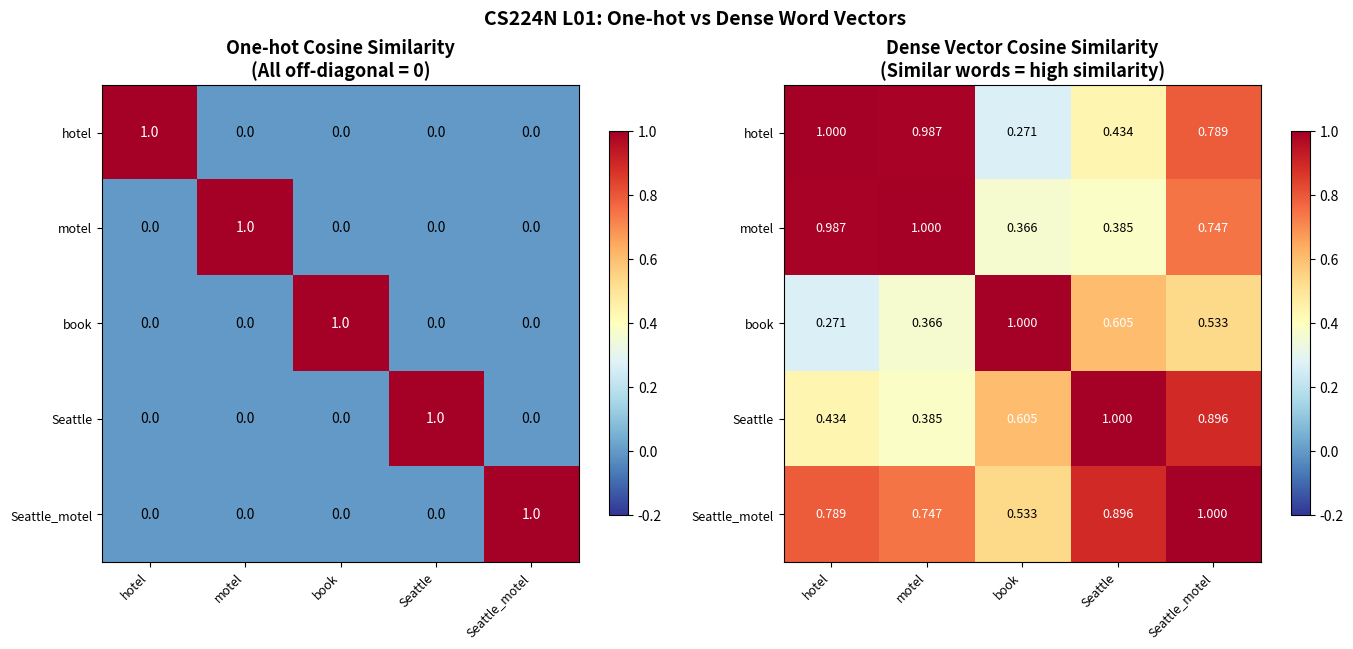
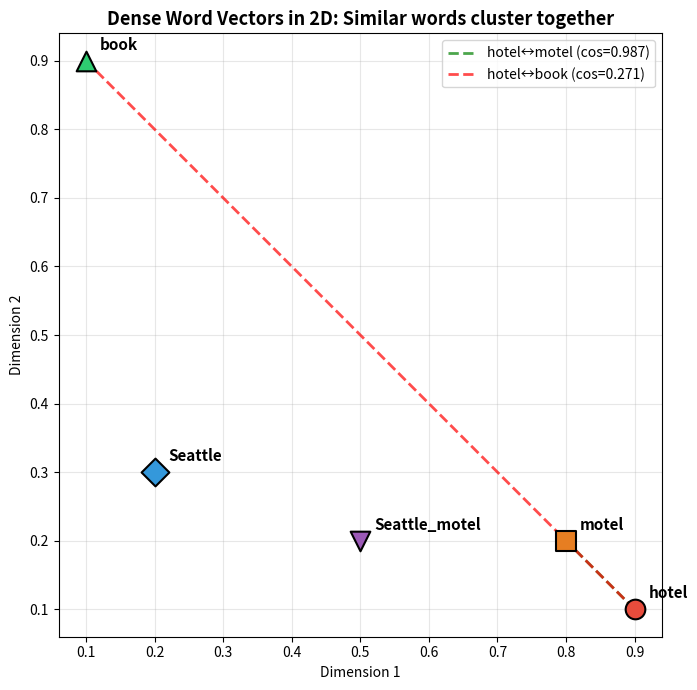

Write Python code to recreate these figures, in order.
import numpy as np
import matplotlib.pyplot as plt

# Tiny vocabulary from CS224N slides examples
vocab = ["hotel", "motel", "book", "Seattle", "Seattle_motel"]
vocab_size = len(vocab)
print(f"Vocabulary ({vocab_size} words): {vocab}")

one_hot = np.eye(vocab_size)

for i, word in enumerate(vocab):
    print(f"  {word:15s} → {one_hot[i].tolist()}")

print(f"\nDimension = {vocab_size}, Sparsity = {(1 - one_hot.sum() / one_hot.size) * 100:.1f}%")

dot_matrix_onehot = one_hot @ one_hot.T
norms = np.linalg.norm(one_hot, axis=1)
cos_matrix_onehot = dot_matrix_onehot / np.outer(norms, norms)

print("Cosine similarity (one-hot):")
print(f"{'':15s}", end="")
for w in vocab: print(f"{w:>15s}", end="")
print()
for i, wi in enumerate(vocab):
    print(f"{wi:15s}", end="")
    for j in range(vocab_size):
        print(f"{cos_matrix_onehot[i,j]:15.1f}", end="")
    print()

print(f"\n⚠️  cos(hotel, motel) = {cos_matrix_onehot[0,1]:.1f}  ← 正交！无法区分相似词")

dense_vectors = np.array([
    [0.9,  0.1,  0.2],   # hotel
    [0.8,  0.2,  0.1],   # motel (similar to hotel)
    [0.1,  0.9,  0.3],   # book (different)
    [0.2,  0.3,  0.9],   # Seattle (location)
    [0.5,  0.2,  0.6],   # Seattle_motel (mix)
])

dot_dense = dense_vectors @ dense_vectors.T
norms_dense = np.linalg.norm(dense_vectors, axis=1)
cos_dense = dot_dense / np.outer(norms_dense, norms_dense)

print("Cosine similarity (dense):")
print(f"{'':15s}", end="")
for w in vocab: print(f"{w:>15s}", end="")
print()
for i, wi in enumerate(vocab):
    print(f"{wi:15s}", end="")
    for j in range(vocab_size):
        print(f"{cos_dense[i,j]:15.3f}", end="")
    print()

print(f"\n✅ cos(hotel, motel) = {cos_dense[0,1]:.3f}  ← 高相似度！")
print(f"✅ cos(hotel, book)  = {cos_dense[0,2]:.3f}  ← 低相似度")

fig, axes = plt.subplots(1, 2, figsize=(14, 6))

# Left: one-hot heatmap
im1 = axes[0].imshow(cos_matrix_onehot, cmap='RdYlBu_r', vmin=-0.2, vmax=1.0)
axes[0].set_title("One-hot Cosine Similarity\n(All off-diagonal = 0)", fontsize=13, fontweight='bold')
axes[0].set_xticks(range(vocab_size)); axes[0].set_yticks(range(vocab_size))
axes[0].set_xticklabels(vocab, rotation=45, ha='right', fontsize=9)
axes[0].set_yticklabels(vocab, fontsize=9)
for i in range(vocab_size):
    for j in range(vocab_size):
        axes[0].text(j, i, f"{cos_matrix_onehot[i,j]:.1f}", ha="center", va="center", fontsize=10,
                    color="white" if cos_matrix_onehot[i,j] > 0.5 else "black")
plt.colorbar(im1, ax=axes[0], shrink=0.8)

# Right: dense heatmap
im2 = axes[1].imshow(cos_dense, cmap='RdYlBu_r', vmin=-0.2, vmax=1.0)
axes[1].set_title("Dense Vector Cosine Similarity\n(Similar words = high similarity)", fontsize=13, fontweight='bold')
axes[1].set_xticks(range(vocab_size)); axes[1].set_yticks(range(vocab_size))
axes[1].set_xticklabels(vocab, rotation=45, ha='right', fontsize=9)
axes[1].set_yticklabels(vocab, fontsize=9)
for i in range(vocab_size):
    for j in range(vocab_size):
        axes[1].text(j, i, f"{cos_dense[i,j]:.3f}", ha="center", va="center", fontsize=9,
                    color="white" if cos_dense[i,j] > 0.6 else "black")
plt.colorbar(im2, ax=axes[1], shrink=0.8)

plt.suptitle("CS224N L01: One-hot vs Dense Word Vectors", fontsize=14, fontweight='bold', y=1.02)
plt.tight_layout()
plt.show()

fig2, ax = plt.subplots(figsize=(8, 7))
colors = ['#e74c3c', '#e67e22', '#2ecc71', '#3498db', '#9b59b6']
markers = ['o', 's', '^', 'D', 'v']

for i, word in enumerate(vocab):
    ax.scatter(dense_vectors[i,0], dense_vectors[i,1], c=colors[i], marker=markers[i],
              s=200, zorder=5, edgecolors='black', linewidth=1.5)
    ax.annotate(word, (dense_vectors[i,0], dense_vectors[i,1]),
               textcoords="offset points", xytext=(10,8), fontsize=11, fontweight='bold')

ax.plot([dense_vectors[0,0], dense_vectors[1,0]], [dense_vectors[0,1], dense_vectors[1,1]],
       'g--', lw=2, alpha=0.7, label=f'hotel↔motel (cos={cos_dense[0,1]:.3f})')
ax.plot([dense_vectors[0,0], dense_vectors[2,0]], [dense_vectors[0,1], dense_vectors[2,1]],
       'r--', lw=2, alpha=0.7, label=f'hotel↔book (cos={cos_dense[0,2]:.3f})')

ax.set_xlabel("Dimension 1"); ax.set_ylabel("Dimension 2")
ax.set_title("Dense Word Vectors in 2D: Similar words cluster together", fontsize=13, fontweight='bold')
ax.legend(fontsize=10); ax.grid(True, alpha=0.3); ax.set_aspect('equal')
plt.tight_layout()
plt.show()
